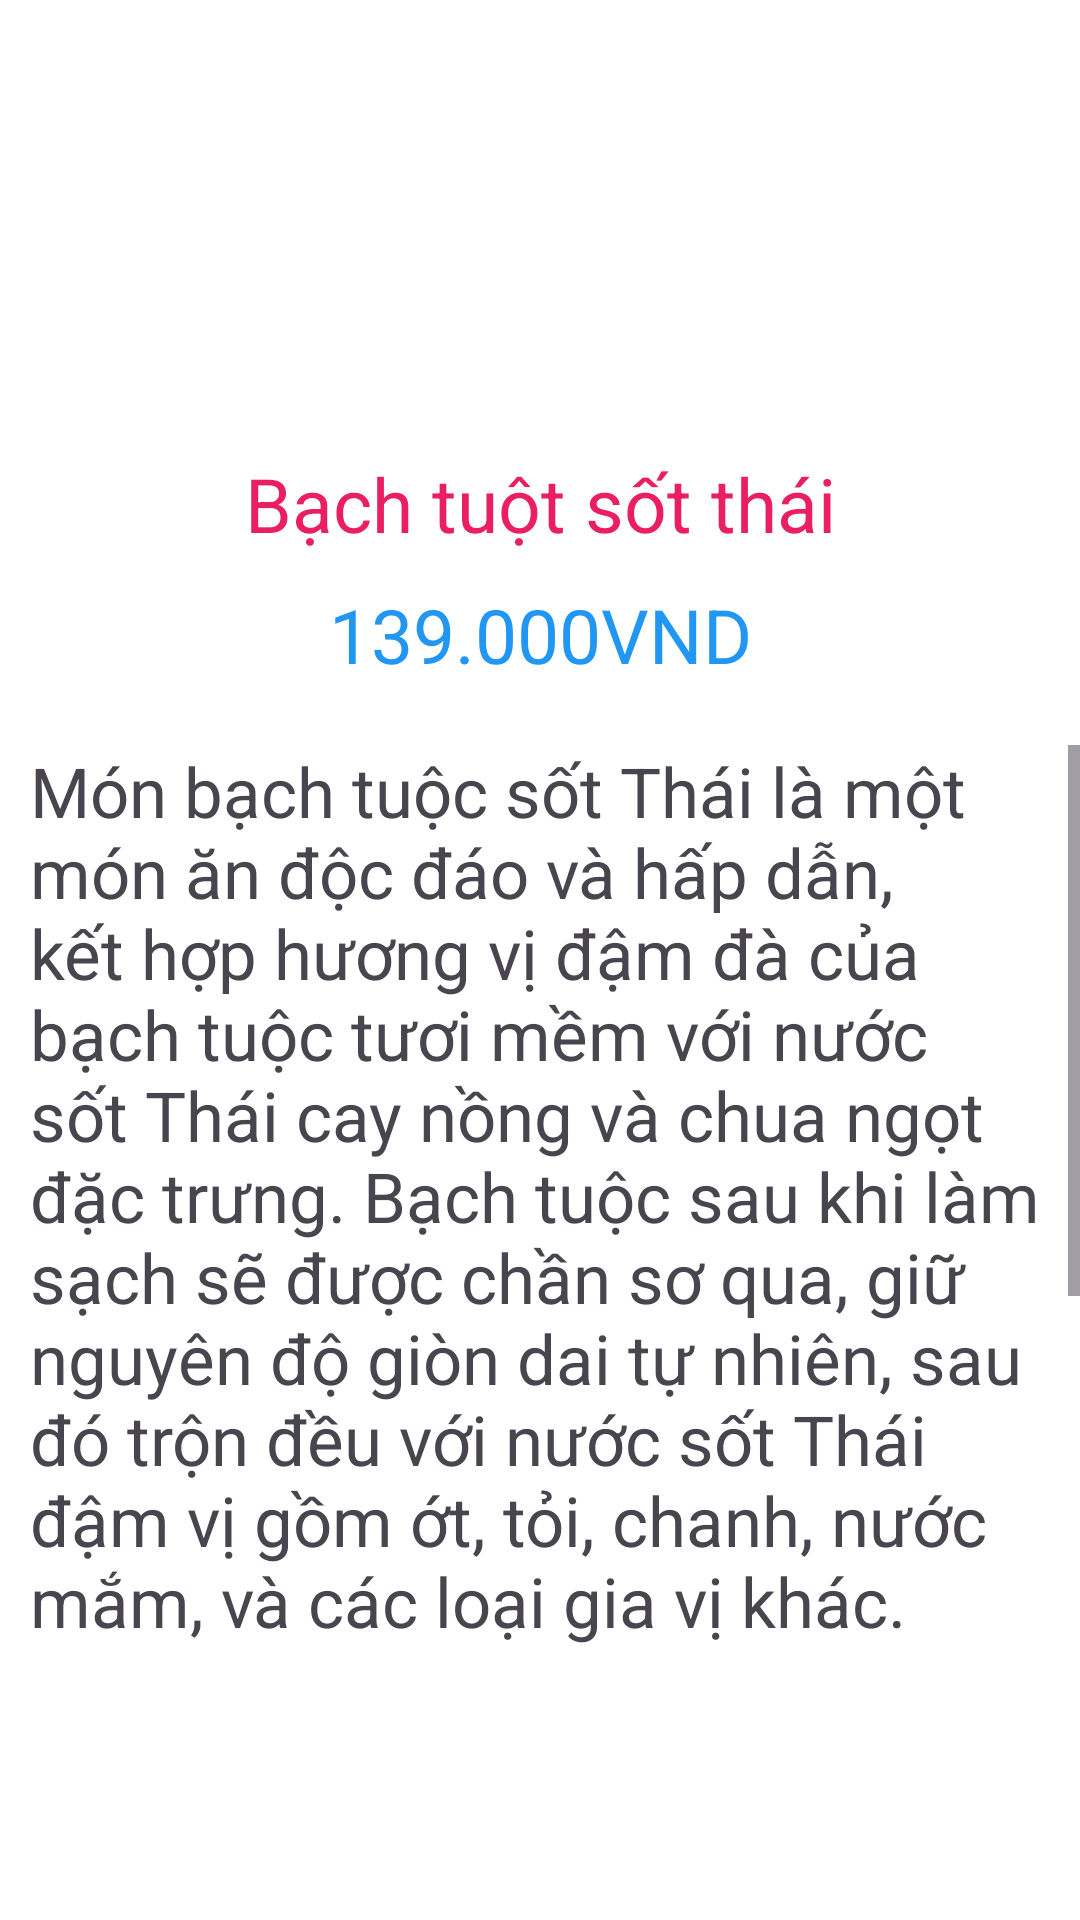

Here is an Android app screen rendered from its layout file. Give the layout XML and the strings, colors and styles it references.
<!-- AndroidManifest.xml: application theme Theme.NhaHang -->
<!-- res/layout/activity_chi_tiet_san_pham.xml -->
<?xml version="1.0" encoding="utf-8"?>
<androidx.constraintlayout.widget.ConstraintLayout xmlns:android="http://schemas.android.com/apk/res/android"
    xmlns:app="http://schemas.android.com/apk/res-auto"
    xmlns:tools="http://schemas.android.com/tools"
    android:id="@+id/main"
    android:layout_width="match_parent"
    android:layout_height="match_parent"
    tools:context=".ChiTietSanPhamActivity"
    android:layout_marginHorizontal="10dp">

    <ScrollView
        android:id="@+id/scrollView2"
        android:layout_width="wrap_content"
        android:layout_height="300dp"
        android:layout_marginTop="20dp"
        app:layout_constraintEnd_toEndOf="parent"
        app:layout_constraintStart_toStartOf="parent"
        app:layout_constraintTop_toBottomOf="@+id/textView28">

        <TextView
            android:id="@+id/textView18"
            android:layout_width="wrap_content"
            android:layout_height="370dp"
            android:layout_marginStart="10dp"
            android:layout_marginEnd="10dp"
            android:layout_marginBottom="10dp"
            android:text="Món bạch tuộc sốt Thái là một món ăn độc đáo và hấp dẫn, kết hợp hương vị đậm đà của bạch tuộc tươi mềm với nước sốt Thái cay nồng và chua ngọt đặc trưng. Bạch tuộc sau khi làm sạch sẽ được chần sơ qua, giữ nguyên độ giòn dai tự nhiên, sau đó trộn đều với nước sốt Thái đậm vị gồm ớt, tỏi, chanh, nước mắm, và các loại gia vị khác. Món ăn này thường được trang trí bằng rau thơm và hành lá, tạo thêm hương thơm và màu sắc bắt mắt, đem lại trải nghiệm mới lạ, kích thích vị giác, phù hợp làm món khai vị hoặc món nhậu trong các bữa tiệc."
            android:textSize="23sp" />

    </ScrollView>

    <ImageView
        android:id="@+id/imageView8"
        android:layout_width="100dp"
        android:layout_height="100dp"
        android:layout_marginStart="33dp"
        android:layout_marginTop="41dp"
        android:layout_marginEnd="33dp"
        android:src="@drawable/img_topnav_dinner"
        app:layout_constraintBottom_toTopOf="@+id/textView27"
        app:layout_constraintEnd_toEndOf="@+id/textView27"
        app:layout_constraintStart_toStartOf="@+id/textView27"
        app:layout_constraintTop_toTopOf="parent" />
 <TextView
        android:id="@+id/textView27"
        android:layout_width="wrap_content"
        android:layout_height="wrap_content"
        android:layout_marginBottom="20dp"
        android:gravity="center"
        android:text="Bạch tuột sốt thái"
        android:textColor="#E91E63"
        android:textSize="25sp"
        android:layout_marginTop="10dp"
        app:layout_constraintEnd_toEndOf="parent"
        app:layout_constraintStart_toStartOf="parent"
        app:layout_constraintTop_toBottomOf="@+id/imageView8" />

    <TextView
        android:id="@+id/textView28"
        android:layout_width="wrap_content"
        android:layout_height="wrap_content"
        android:layout_marginBottom="10dp"
        android:text="139.000VND"
        android:textColor="#2196F3"
        android:textSize="25sp"
        android:layout_marginTop="10dp"
        app:layout_constraintEnd_toEndOf="@+id/textView27"
        app:layout_constraintStart_toStartOf="@+id/textView27"
        app:layout_constraintTop_toBottomOf="@+id/textView27" />
</androidx.constraintlayout.widget.ConstraintLayout>
<!-- resources referenced by this layout -->
<resources>
  <style name="Theme.NhaHang" parent="Base.Theme.NhaHang" />
  <style name="Base.Theme.NhaHang" parent="Theme.Material3.DayNight.NoActionBar">
          
          <item name="android:windowBackground">@android:color/white</item>
  
          
      </style>
</resources>
